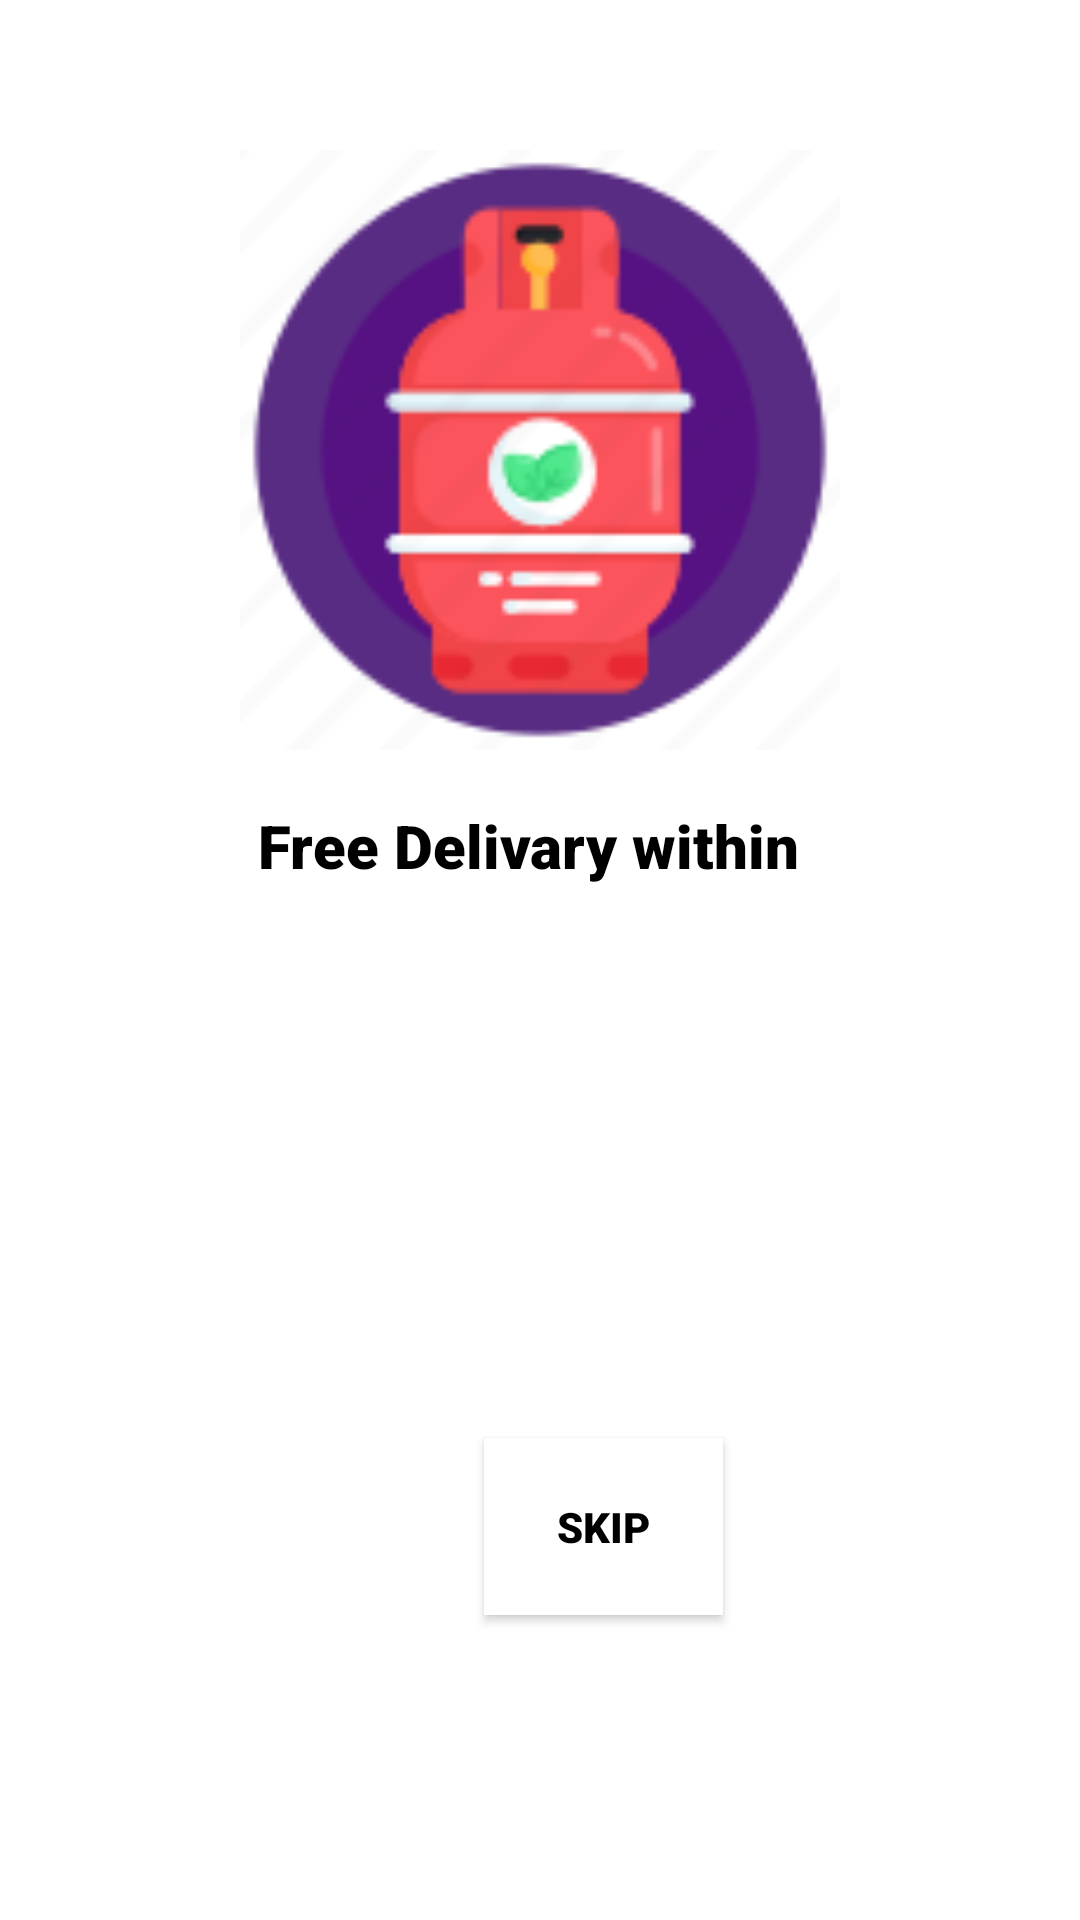

Here is an Android app screen rendered from its layout file. Give the layout XML and the strings, colors and styles it references.
<!-- AndroidManifest.xml: application theme Theme.GasDelivaryApp -->
<!-- res/layout/fragment_a.xml -->
<?xml version="1.0" encoding="utf-8"?>
<RelativeLayout xmlns:android="http://schemas.android.com/apk/res/android"
    xmlns:tools="http://schemas.android.com/tools"
    android:layout_width="match_parent"
    android:layout_height="match_parent"
    tools:context=".FragmentA">

    <ImageView
        android:id="@+id/imageView"
        android:layout_width="200dp"
        android:layout_height="200dp"
        android:layout_centerHorizontal="true"
        android:layout_marginLeft="100dp"
        android:layout_marginTop="50dp"
        android:src="@drawable/gas" />

    <TextView
        android:id="@+id/textView"
        android:layout_width="wrap_content"
        android:layout_height="70dp"
        android:layout_below="@+id/imageView"
        android:layout_alignStart="@+id/imageView"
        android:layout_alignLeft="@+id/imageView"
        android:layout_alignEnd="@+id/imageView"
        android:layout_alignRight="@+id/imageView"
        android:layout_marginStart="-59dp"
        android:layout_marginLeft="-59dp"
        android:layout_marginTop="-2dp"
        android:layout_marginEnd="-51dp"
        android:layout_marginRight="-51dp"
        android:autoSizeMaxTextSize="20sp"
        android:fontFamily="sans-serif-black"
        android:padding="20dp"
        android:text="Free Delivary within 5minutes"
        android:textAlignment="center"
        android:textColor="#000"
        android:textSize="20sp" />


    <androidx.appcompat.widget.AppCompatButton
        android:id="@+id/Skip1"
        android:layout_width="106dp"
        android:layout_height="wrap_content"
        android:layout_below="@id/textView"
        android:layout_alignStart="@+id/textView"
        android:layout_alignLeft="@+id/textView"
        android:layout_alignParentEnd="true"
        android:layout_alignParentRight="true"
        android:layout_marginStart="140dp"
        android:layout_marginLeft="140dp"
        android:layout_marginTop="161dp"
        android:layout_marginEnd="119dp"
        android:layout_marginRight="119dp"
        android:background="#fff"
        android:fontFamily="sans-serif-black"
        android:padding="20dp"
        android:text="Skip"
        android:textColor="#000" />


</RelativeLayout>
<!-- resources referenced by this layout -->
<resources>
  <!-- drawable gas: webp bitmap (drawable, 6842 bytes) -->
  <style name="Theme.GasDelivaryApp" parent="Theme.MaterialComponents.DayNight.DarkActionBar">
          
          <item name="colorPrimary">@color/purple_500</item>
          <item name="colorPrimaryVariant">@color/purple_700</item>
          <item name="colorOnPrimary">@color/white</item>
          
          <item name="colorSecondary">@color/teal_200</item>
          <item name="colorSecondaryVariant">@color/teal_700</item>
          <item name="colorOnSecondary">@color/black</item>
          
          <item name="android:statusBarColor" tools:targetApi="l">?attr/colorPrimaryVariant</item>
          
      </style>
  <!-- not gathered from this repository: default colours our renderer supplied (Android Studio template values) -->
  <color name="purple_500">#FF6200EE</color>
  <color name="purple_700">#FF3700B3</color>
  <color name="teal_200">#FF03DAC5</color>
  <color name="teal_700">#FF018786</color>
  <color name="black">#FF000000</color>
  <color name="white">#FFFFFFFF</color>
</resources>
